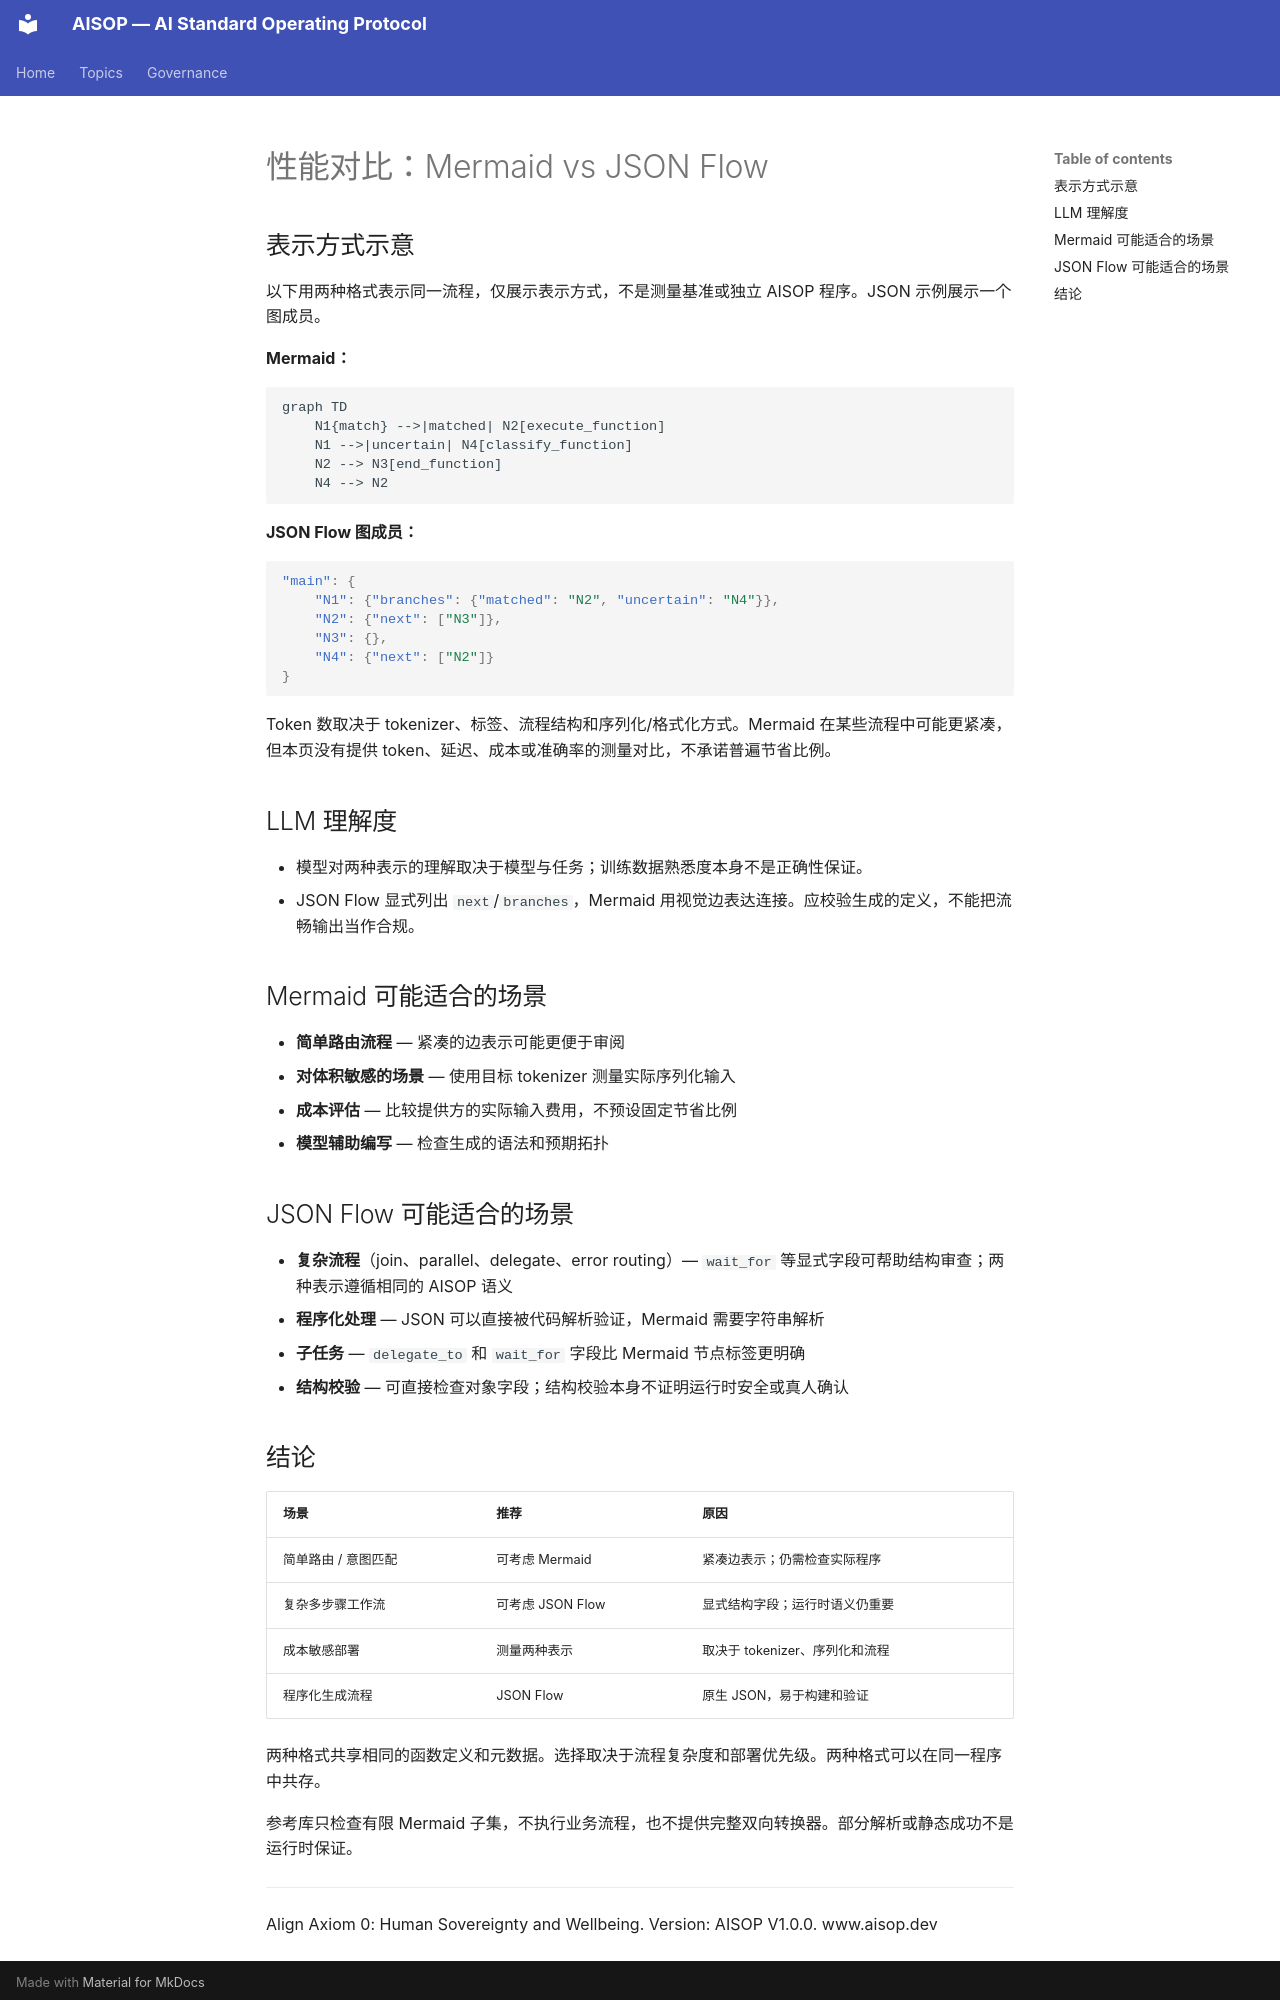

repository: AIXP-Labs/AISOP · page: topics/performance-mermaid-vs-jsonflow_CN/index.html · generator: mkdocs

# 性能对比：Mermaid vs JSON Flow

## 表示方式示意

以下用两种格式表示同一流程，仅展示表示方式，不是测量基准或独立 AISOP 程序。JSON 示例展示一个图成员。

**Mermaid：**

```
graph TD
    N1{match} -->|matched| N2[execute_function]
    N1 -->|uncertain| N4[classify_function]
    N2 --> N3[end_function]
    N4 --> N2
```

**JSON Flow 图成员：**

```json
"main": {
    "N1": {"branches": {"matched": "N2", "uncertain": "N4"}},
    "N2": {"next": ["N3"]},
    "N3": {},
    "N4": {"next": ["N2"]}
}
```

Token 数取决于 tokenizer、标签、流程结构和序列化/格式化方式。Mermaid 在某些流程中可能更紧凑，但本页没有提供 token、延迟、成本或准确率的测量对比，不承诺普遍节省比例。

## LLM 理解度

- 模型对两种表示的理解取决于模型与任务；训练数据熟悉度本身不是正确性保证。
- JSON Flow 显式列出 `next`/`branches`，Mermaid 用视觉边表达连接。应校验生成的定义，不能把流畅输出当作合规。

## Mermaid 可能适合的场景

- **简单路由流程** — 紧凑的边表示可能更便于审阅
- **对体积敏感的场景** — 使用目标 tokenizer 测量实际序列化输入
- **成本评估** — 比较提供方的实际输入费用，不预设固定节省比例
- **模型辅助编写** — 检查生成的语法和预期拓扑

## JSON Flow 可能适合的场景

- **复杂流程**（join、parallel、delegate、error routing）— `wait_for` 等显式字段可帮助结构审查；两种表示遵循相同的 AISOP 语义
- **程序化处理** — JSON 可以直接被代码解析验证，Mermaid 需要字符串解析
- **子任务** — `delegate_to` 和 `wait_for` 字段比 Mermaid 节点标签更明确
- **结构校验** — 可直接检查对象字段；结构校验本身不证明运行时安全或真人确认
